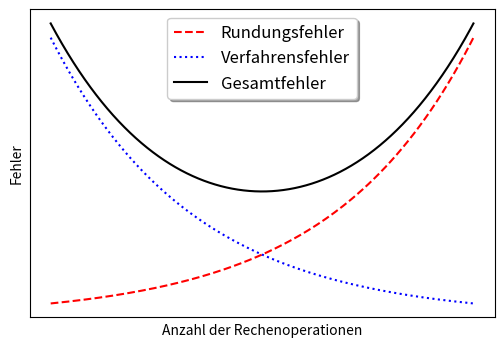

Write the Python code that produced this figure.
#abb_01_08.py
#Rundungs- und Verfahrensfehler
import numpy as np
import matplotlib.pyplot as plt

x  = np.arange(0, 3, .02)
f1 = np.exp(x) #Rundungsfehler
f2 = f1[::-1]  #Verfahrensfehler

fig, ax = plt.subplots(figsize=(6,4))
ax.plot(x, f1, 'r--', label="Rundungsfehler")
ax.plot(x, f2, 'b:', label="Verfahrensfehler")
ax.plot(x, f1 + f2, 'k', label="Gesamtfehler")

legend = ax.legend(loc='upper center', shadow=True, fontsize='12')

ax.set_xlabel("Anzahl der Rechenoperationen")
ax.set_ylabel("Fehler")
ax.set_xticks([])
ax.set_yticks([])
plt.show()
'''
fig.savefig("/Users/veit/documents/Python_Mathe/Dateien_fuer_Autor/Abbildungen/01_008.png")
'''
